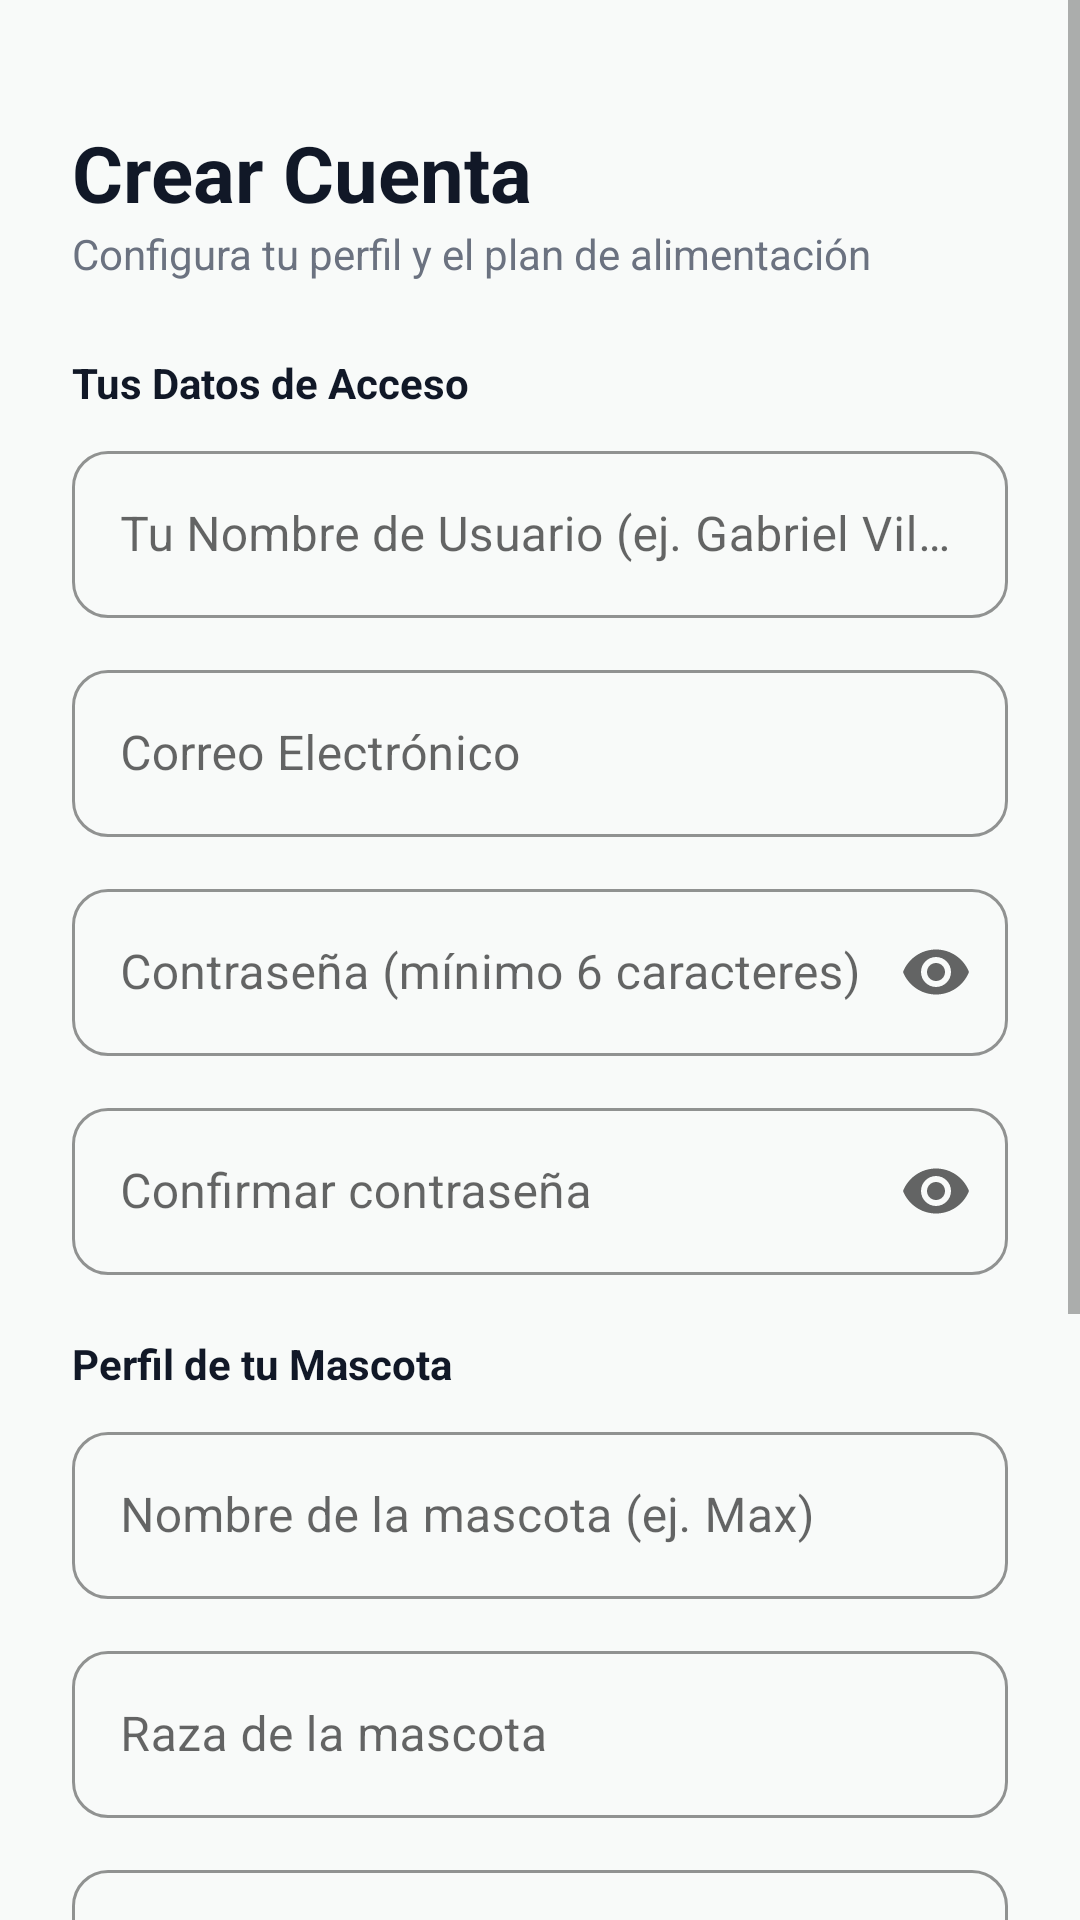

Produce the Android XML layout that renders to this screen, including the resource entries it uses.
<!-- AndroidManifest.xml: application theme Theme.MaterialComponents.DayNight.NoActionBar -->
<!-- res/layout/activity_register.xml -->
<ScrollView xmlns:android="http://schemas.android.com/apk/res/android"
    xmlns:app="http://schemas.android.com/apk/res-auto"
    android:layout_width="match_parent"
    android:layout_height="match_parent"
    android:background="@color/background_app"
    android:fillViewport="true"
    android:fitsSystemWindows="true">

    <LinearLayout
        android:layout_width="match_parent"
        android:layout_height="wrap_content"
        android:orientation="vertical"
        android:padding="24dp">

        <TextView
            android:layout_width="wrap_content"
            android:layout_height="wrap_content"
            android:layout_marginTop="16dp"
            android:text="Crear Cuenta"
            android:textColor="@color/text_dark"
            android:textSize="26sp"
            android:textStyle="bold" />

        <TextView
            android:layout_width="wrap_content"
            android:layout_height="wrap_content"
            android:layout_marginBottom="24dp"
            android:text="Configura tu perfil y el plan de alimentación"
            android:textColor="@color/text_muted"
            android:textSize="14sp" />

        
        <TextView
            android:layout_width="wrap_content"
            android:layout_height="wrap_content"
            android:layout_marginBottom="8dp"
            android:text="Tus Datos de Acceso"
            android:textColor="@color/text_dark"
            android:textSize="14sp"
            android:textStyle="bold" />

        <com.google.android.material.textfield.TextInputLayout
            style="@style/Widget.MaterialComponents.TextInputLayout.OutlinedBox"
            android:layout_width="match_parent"
            android:layout_height="wrap_content"
            android:layout_marginBottom="12dp"
            android:hint="Tu Nombre de Usuario (ej. Gabriel Villa)"
            app:boxCornerRadiusBottomEnd="12dp"
            app:boxCornerRadiusBottomStart="12dp"
            app:boxCornerRadiusTopEnd="12dp"
            app:boxCornerRadiusTopStart="12dp"
            app:boxStrokeColor="@color/primary_green">

            <com.google.android.material.textfield.TextInputEditText
                android:id="@+id/etRegisterOwnerName"
                android:layout_width="match_parent"
                android:layout_height="wrap_content"
                android:inputType="textPersonName" />
        </com.google.android.material.textfield.TextInputLayout>

        <com.google.android.material.textfield.TextInputLayout
            style="@style/Widget.MaterialComponents.TextInputLayout.OutlinedBox"
            android:layout_width="match_parent"
            android:layout_height="wrap_content"
            android:layout_marginBottom="12dp"
            android:hint="Correo Electrónico"
            app:boxCornerRadiusBottomEnd="12dp"
            app:boxCornerRadiusBottomStart="12dp"
            app:boxCornerRadiusTopEnd="12dp"
            app:boxCornerRadiusTopStart="12dp"
            app:boxStrokeColor="@color/primary_green">

            <com.google.android.material.textfield.TextInputEditText
                android:id="@+id/etRegisterEmail"
                android:layout_width="match_parent"
                android:layout_height="wrap_content"
                android:inputType="textEmailAddress" />
        </com.google.android.material.textfield.TextInputLayout>

        
        <com.google.android.material.textfield.TextInputLayout
            style="@style/Widget.MaterialComponents.TextInputLayout.OutlinedBox"
            android:layout_width="match_parent"
            android:layout_height="wrap_content"
            android:layout_marginBottom="12dp"
            android:hint="Contraseña (mínimo 6 caracteres)"
            app:boxCornerRadiusBottomEnd="12dp"
            app:boxCornerRadiusBottomStart="12dp"
            app:boxCornerRadiusTopEnd="12dp"
            app:boxCornerRadiusTopStart="12dp"
            app:boxStrokeColor="@color/primary_green"
            app:endIconMode="password_toggle">

            <com.google.android.material.textfield.TextInputEditText
                android:id="@+id/etRegisterPassword"
                android:layout_width="match_parent"
                android:layout_height="wrap_content"
                android:inputType="textPassword" />
        </com.google.android.material.textfield.TextInputLayout>

        
        <com.google.android.material.textfield.TextInputLayout
            android:id="@+id/tilPasswordConfirm"
            style="@style/Widget.MaterialComponents.TextInputLayout.OutlinedBox"
            android:layout_width="match_parent"
            android:layout_height="wrap_content"
            android:layout_marginBottom="20dp"
            android:hint="Confirmar contraseña"
            app:boxCornerRadiusBottomEnd="12dp"
            app:boxCornerRadiusBottomStart="12dp"
            app:boxCornerRadiusTopEnd="12dp"
            app:boxCornerRadiusTopStart="12dp"
            app:boxStrokeColor="@color/primary_green"
            app:endIconMode="password_toggle">

            <com.google.android.material.textfield.TextInputEditText
                android:id="@+id/etRegisterPasswordConfirm"
                android:layout_width="match_parent"
                android:layout_height="wrap_content"
                android:inputType="textPassword" />
        </com.google.android.material.textfield.TextInputLayout>

        
        <TextView
            android:layout_width="wrap_content"
            android:layout_height="wrap_content"
            android:layout_marginBottom="8dp"
            android:text="Perfil de tu Mascota"
            android:textColor="@color/text_dark"
            android:textSize="14sp"
            android:textStyle="bold" />

        <com.google.android.material.textfield.TextInputLayout
            style="@style/Widget.MaterialComponents.TextInputLayout.OutlinedBox"
            android:layout_width="match_parent"
            android:layout_height="wrap_content"
            android:layout_marginBottom="12dp"
            android:hint="Nombre de la mascota (ej. Max)"
            app:boxCornerRadiusBottomEnd="12dp"
            app:boxCornerRadiusBottomStart="12dp"
            app:boxCornerRadiusTopEnd="12dp"
            app:boxCornerRadiusTopStart="12dp"
            app:boxStrokeColor="@color/primary_green">

            <com.google.android.material.textfield.TextInputEditText
                android:id="@+id/etRegisterPetName"
                android:layout_width="match_parent"
                android:layout_height="wrap_content"
                android:inputType="textPersonName" />
        </com.google.android.material.textfield.TextInputLayout>

        
        <com.google.android.material.textfield.TextInputLayout
            style="@style/Widget.MaterialComponents.TextInputLayout.OutlinedBox"
            android:layout_width="match_parent"
            android:layout_height="wrap_content"
            android:layout_marginBottom="12dp"
            android:hint="Raza de la mascota"
            app:boxCornerRadiusBottomEnd="12dp"
            app:boxCornerRadiusBottomStart="12dp"
            app:boxCornerRadiusTopEnd="12dp"
            app:boxCornerRadiusTopStart="12dp"
            app:boxStrokeColor="@color/primary_green">

            <com.google.android.material.textfield.TextInputEditText
                android:id="@+id/etRegisterPetBreed"
                android:layout_width="match_parent"
                android:layout_height="wrap_content"
                android:inputType="textCapWords" />
        </com.google.android.material.textfield.TextInputLayout>

        
        <com.google.android.material.textfield.TextInputLayout
            style="@style/Widget.MaterialComponents.TextInputLayout.OutlinedBox"
            android:layout_width="match_parent"
            android:layout_height="wrap_content"
            android:layout_marginBottom="12dp"
            android:hint="Edad de la mascota (años)"
            app:boxCornerRadiusBottomEnd="12dp"
            app:boxCornerRadiusBottomStart="12dp"
            app:boxCornerRadiusTopEnd="12dp"
            app:boxCornerRadiusTopStart="12dp"
            app:boxStrokeColor="@color/primary_green">

            <com.google.android.material.textfield.TextInputEditText
                android:id="@+id/etRegisterPetAge"
                android:layout_width="match_parent"
                android:layout_height="wrap_content"
                android:inputType="number" />
        </com.google.android.material.textfield.TextInputLayout>

        
        <TextView
            android:layout_width="wrap_content"
            android:layout_height="wrap_content"
            android:layout_marginTop="4dp"
            android:layout_marginBottom="4dp"
            android:text="Tamaño y Peso de la Mascota"
            android:textColor="@color/text_dark"
            android:textSize="12sp"
            android:textStyle="bold" />

        <Spinner
            android:id="@+id/spinnerPetSize"
            android:layout_width="match_parent"
            android:layout_height="50dp"
            android:layout_marginBottom="8dp"
            android:background="@drawable/abc_edit_text_material"
            android:paddingHorizontal="8dp" />

        
        <TextView
            android:id="@+id/tvSizeRecommendation"
            android:layout_width="wrap_content"
            android:layout_height="wrap_content"
            android:layout_marginBottom="24dp"
            android:text="Capacidad sugerida de plato: 450 g diarios"
            android:textColor="@color/primary_green"
            android:textSize="12sp"
            android:textStyle="italic" />

        
        <com.google.android.material.button.MaterialButton
            android:id="@+id/btnDoRegister"
            android:layout_width="match_parent"
            android:layout_height="52dp"
            android:layout_marginBottom="12dp"
            android:backgroundTint="@color/primary_green"
            android:text="Completar Registro"
            android:textSize="15sp"
            android:textStyle="bold"
            app:cornerRadius="12dp" />

        <TextView
            android:id="@+id/tvBackToLogin"
            android:layout_width="wrap_content"
            android:layout_height="wrap_content"
            android:layout_gravity="center"
            android:padding="8dp"
            android:text="¿Ya tienes cuenta? Inicia sesión aquí"
            android:textColor="@color/primary_green"
            android:textSize="13sp"
            android:textStyle="bold" />

    </LinearLayout>
</ScrollView>
<!-- resources referenced by this layout -->
<resources>
  <color name="background_app">#F8FAF9</color>
  <color name="primary_green">#15803D</color>
  <color name="text_dark">#111827</color>
  <color name="text_muted">#6B7280</color>
</resources>
